Labelled photos from "data", an image-classification folder in SasandinieJayarathna/WeddingLens. The possible labels are: boho chic, garden floral, luxury glamour, minimalist modern, rustic barn, traditional classic.

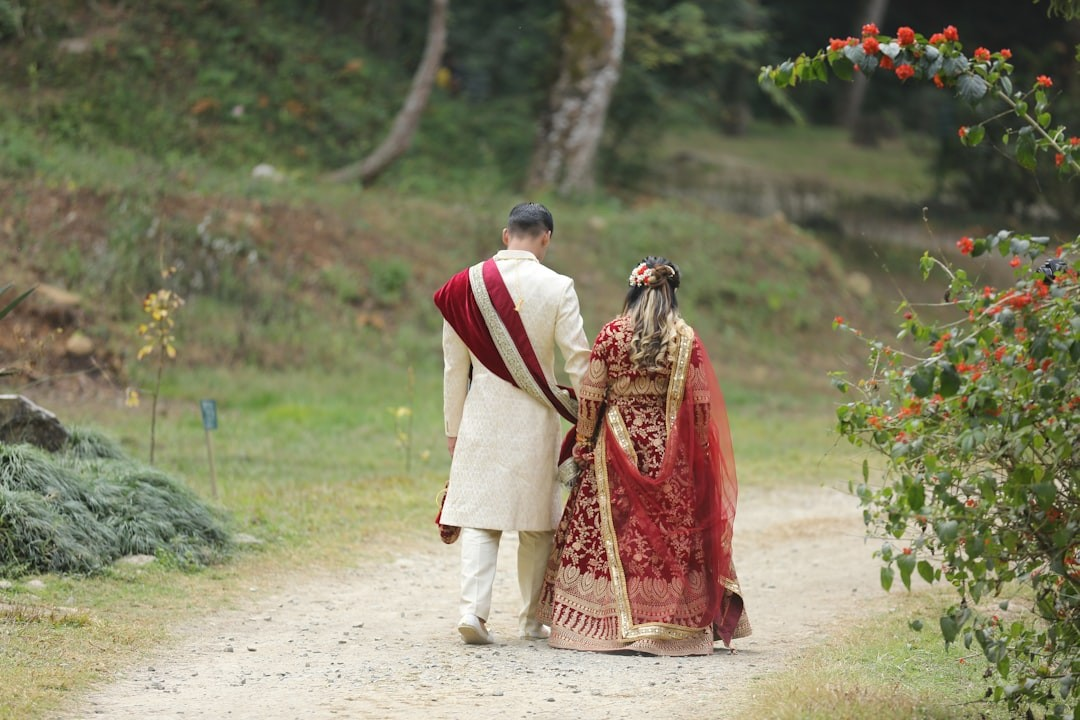
Label: traditional classic

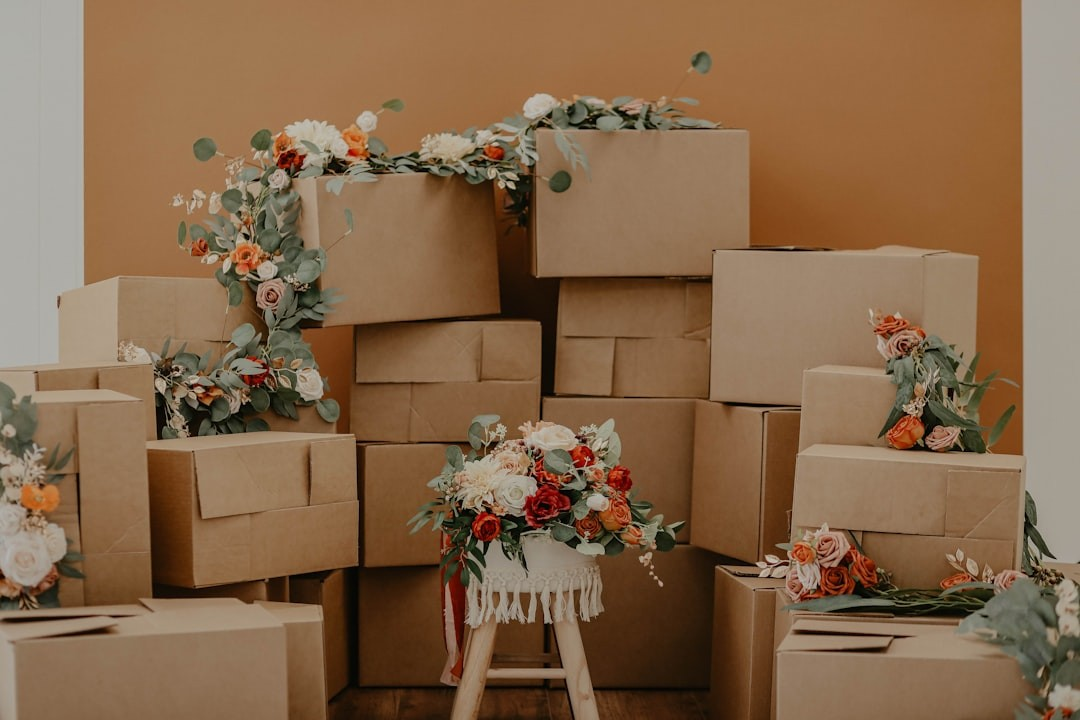
Label: boho chic

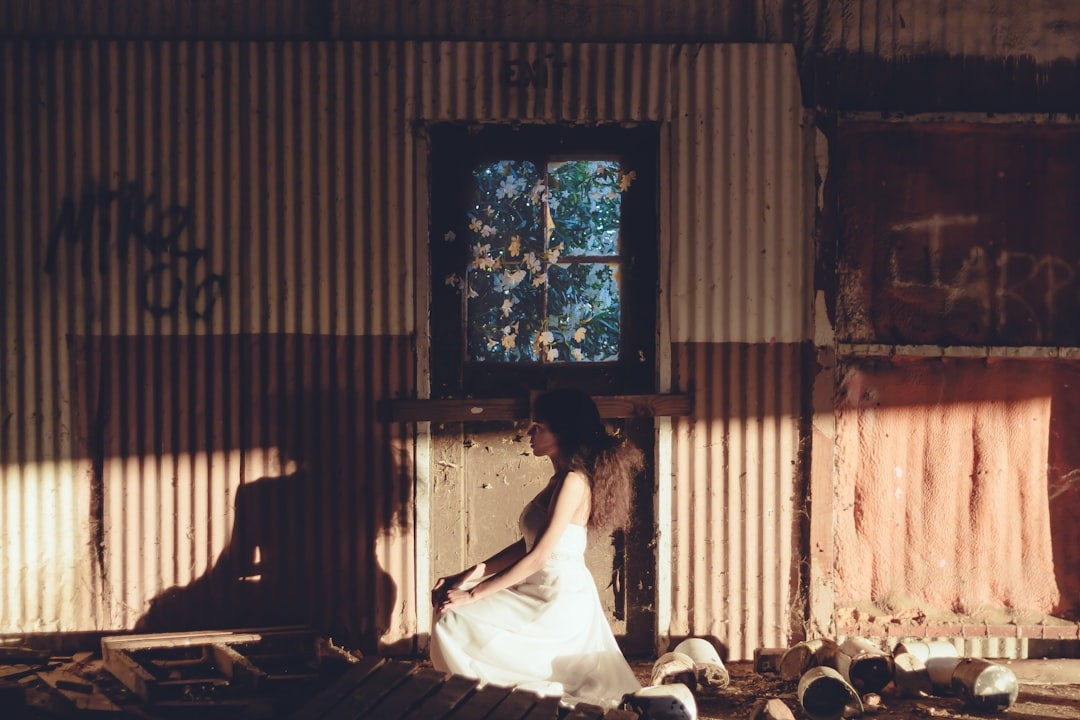
Label: rustic barn

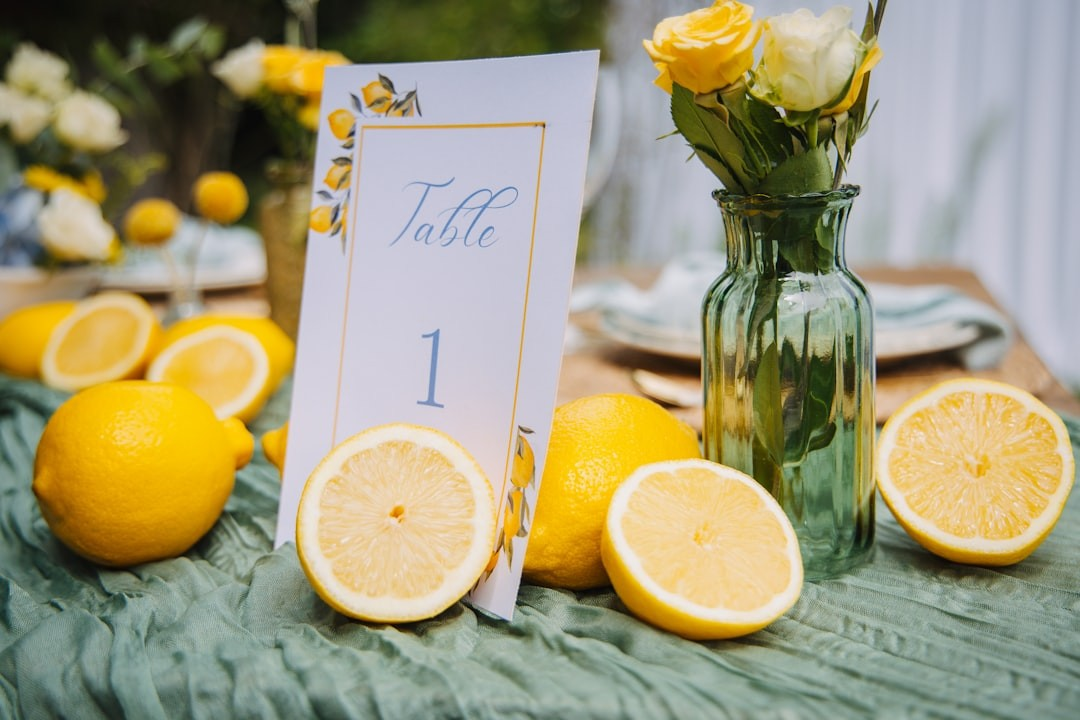
Label: garden floral

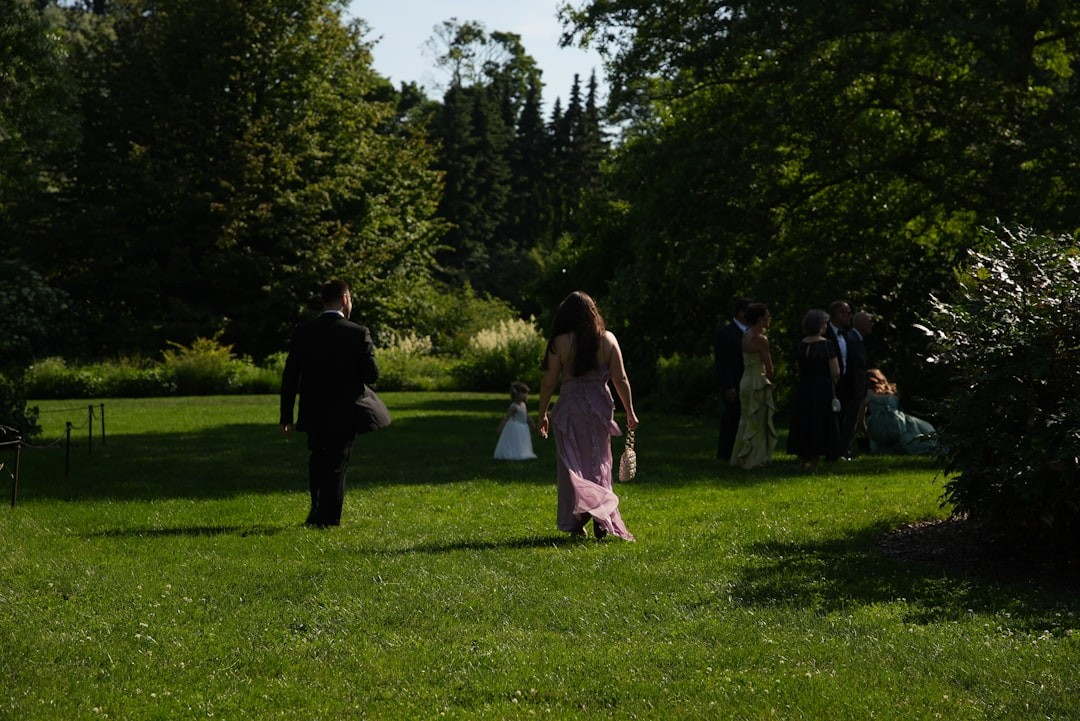
Label: garden floral

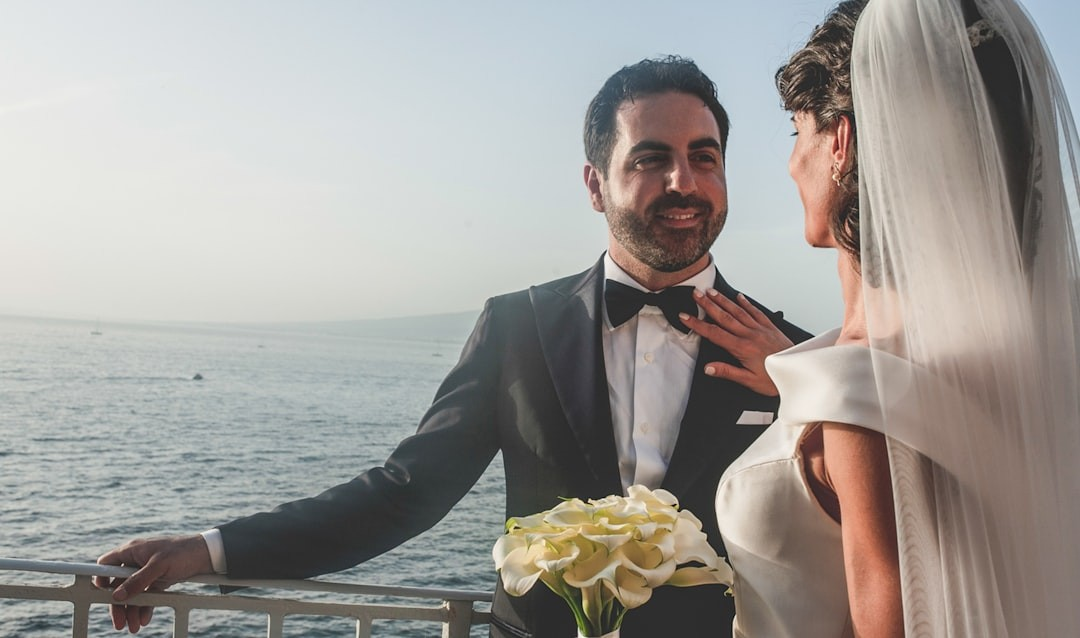
Label: luxury glamour
